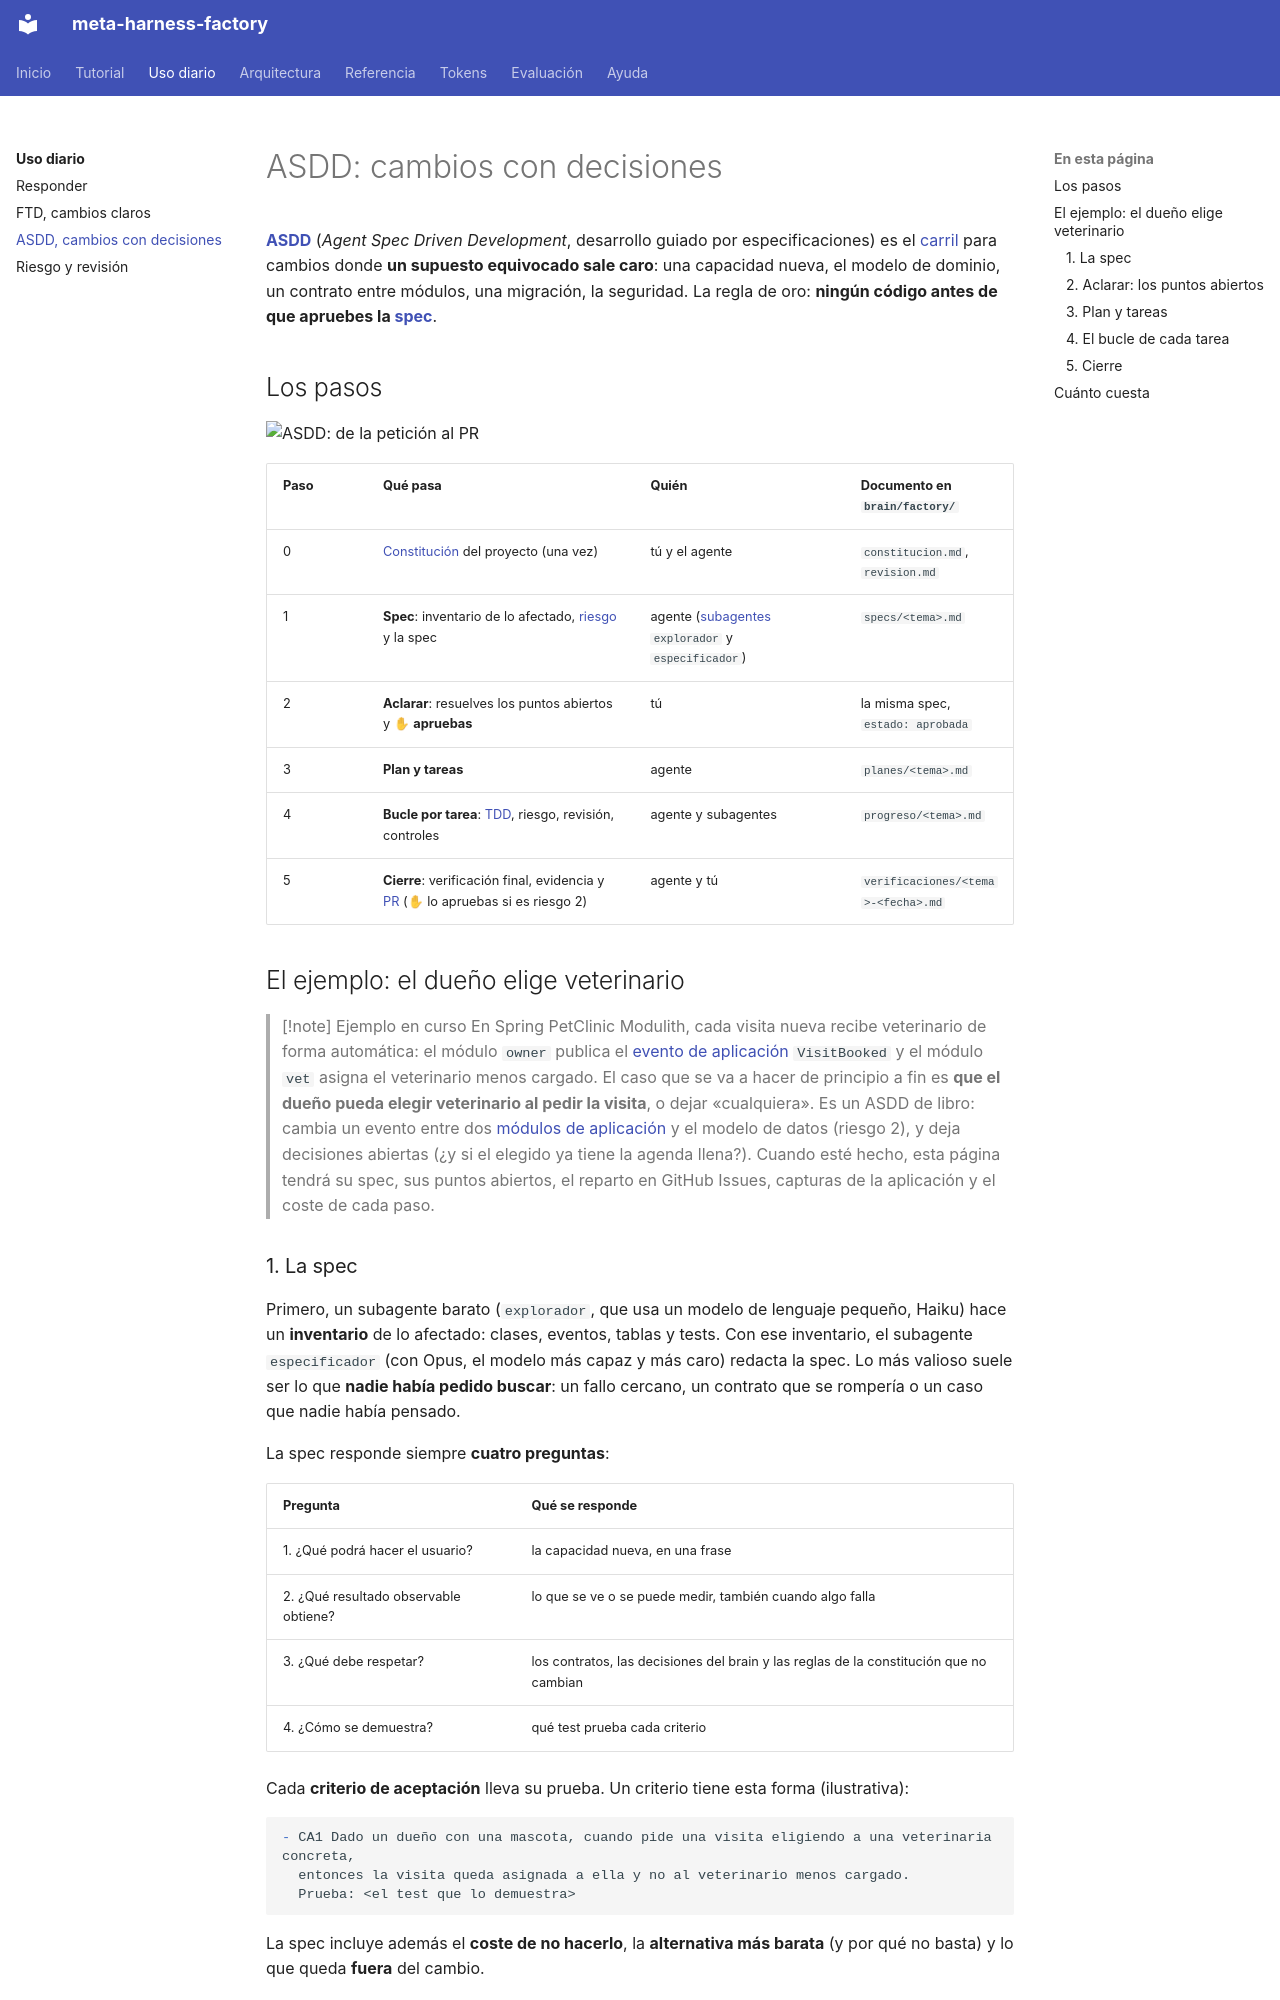

repository: vicente-priego-aviles/meta-harness-factory · page: uso/asdd/index.html · generator: mkdocs

# ASDD: cambios con decisiones

**[ASDD](../ayuda/glosario.md#asdd)** (*Agent Spec Driven Development*, desarrollo guiado por especificaciones) es el [carril](../ayuda/glosario.md#carril) para cambios donde **un supuesto equivocado sale caro**: una capacidad nueva, el modelo de dominio, un contrato entre módulos, una migración, la seguridad. La regla de oro: **ningún código antes de que apruebes la [spec](../ayuda/glosario.md#spec)**.

## Los pasos
![ASDD: de la petición al PR](../assets/diagramas/asdd-flujo.svg){ .mh-diagrama }

| Paso | Qué pasa | Quién | Documento en `brain/factory/` |
|---|---|---|---|
| 0 | [Constitución](../ayuda/glosario.md#constitucion) del proyecto (una vez) | tú y el agente | `constitucion.md`, `revision.md` |
| 1 | **Spec**: inventario de lo afectado, [riesgo](../ayuda/glosario.md#riesgo) y la spec | agente ([subagentes](../ayuda/glosario.md#subagente) `explorador` y `especificador`) | `specs/<tema>.md` |
| 2 | **Aclarar**: resuelves los puntos abiertos y ✋ **apruebas** | tú | la misma spec, `estado: aprobada` |
| 3 | **Plan y tareas** | agente | `planes/<tema>.md` |
| 4 | **Bucle por tarea**: [TDD](../ayuda/glosario.md#tdd), riesgo, revisión, controles | agente y subagentes | `progreso/<tema>.md` |
| 5 | **Cierre**: verificación final, evidencia y [PR](../ayuda/glosario.md#pr) (✋ lo apruebas si es riesgo 2) | agente y tú | `verificaciones/<tema>-<fecha>.md` |

## El ejemplo: el dueño elige veterinario
> [!note] Ejemplo en curso
> En Spring PetClinic Modulith, cada visita nueva recibe veterinario de forma automática: el módulo `owner` publica el [evento de aplicación](../ayuda/glosario.md#evento-de-aplicacion) `VisitBooked` y el módulo `vet` asigna el veterinario menos cargado. El caso que se va a hacer de principio a fin es **que el dueño pueda elegir veterinario al pedir la visita**, o dejar «cualquiera». Es un ASDD de libro: cambia un evento entre dos [módulos de aplicación](../ayuda/glosario.md#modulo-de-aplicacion) y el modelo de datos (riesgo 2), y deja decisiones abiertas (¿y si el elegido ya tiene la agenda llena?). Cuando esté hecho, esta página tendrá su spec, sus puntos abiertos, el reparto en GitHub Issues, capturas de la aplicación y el coste de cada paso.

### 1. La spec
Primero, un subagente barato (`explorador`, que usa un modelo de lenguaje pequeño, Haiku) hace un **inventario** de lo afectado: clases, eventos, tablas y tests. Con ese inventario, el subagente `especificador` (con Opus, el modelo más capaz y más caro) redacta la spec. Lo más valioso suele ser lo que **nadie había pedido buscar**: un fallo cercano, un contrato que se rompería o un caso que nadie había pensado.

La spec responde siempre **cuatro preguntas**:

| Pregunta | Qué se responde |
|---|---|
| 1. ¿Qué podrá hacer el usuario? | la capacidad nueva, en una frase |
| 2. ¿Qué resultado observable obtiene? | lo que se ve o se puede medir, también cuando algo falla |
| 3. ¿Qué debe respetar? | los contratos, las decisiones del brain y las reglas de la constitución que no cambian |
| 4. ¿Cómo se demuestra? | qué test prueba cada criterio |

Cada **criterio de aceptación** lleva su prueba. Un criterio tiene esta forma (ilustrativa):

```markdown
- CA1 Dado un dueño con una mascota, cuando pide una visita eligiendo a una veterinaria concreta,
  entonces la visita queda asignada a ella y no al veterinario menos cargado.
  Prueba: <el test que lo demuestra>
```

La spec incluye además el **coste de no hacerlo**, la **alternativa más barata** (y por qué no basta) y lo que queda **fuera** del cambio.
